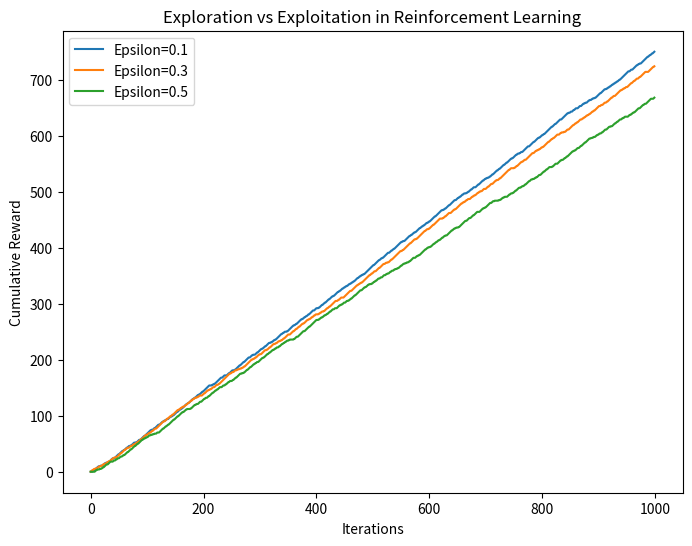

Source code (Python):
# -*- coding: utf-8 -*-
"""exp7.ipynb

Automatically generated by Colaboratory.

Original file is located at
    https://colab.research.google.com/<link-removed>
"""

import numpy as np
import matplotlib.pyplot as plt

# Function to simulate the bandit problem with different arms having different reward probabilities
class Bandit:
    def __init__(self, arms):
        self.arms = arms

    def pull_arm(self, arm):
        return np.random.rand() < self.arms[arm]

# Epsilon-greedy algorithm for exploration and exploitation
def epsilon_greedy(epsilon, num_iterations, bandit):
    num_actions = len(bandit.arms)
    action_values = np.zeros(num_actions)
    action_attempts = np.zeros(num_actions)
    rewards = []

    for _ in range(num_iterations):
        if np.random.rand() < epsilon:
            # Exploration: Choose a random action
            action = np.random.randint(num_actions)
        else:
            # Exploitation: Choose the action with the highest estimated value
            action = np.argmax(action_values)

        reward = bandit.pull_arm(action)
        rewards.append(reward)

        # Update action attempts and estimated action values
        action_attempts[action] += 1
        action_values[action] += (reward - action_values[action]) / action_attempts[action]

    return rewards

# Define the bandit arms (reward probabilities)
arms = [0.3, 0.5, 0.8]  # Example probabilities

# Create a bandit environment
bandit = Bandit(arms)

# Run epsilon-greedy algorithm with different values of epsilon
epsilon_values = [0.1, 0.3, 0.5]
num_iterations = 1000

plt.figure(figsize=(8, 6))

for epsilon in epsilon_values:
    rewards = epsilon_greedy(epsilon, num_iterations, bandit)
    plt.plot(np.cumsum(rewards), label=f'Epsilon={epsilon}')

plt.xlabel('Iterations')
plt.ylabel('Cumulative Reward')
plt.legend()
plt.title('Exploration vs Exploitation in Reinforcement Learning')
plt.show()